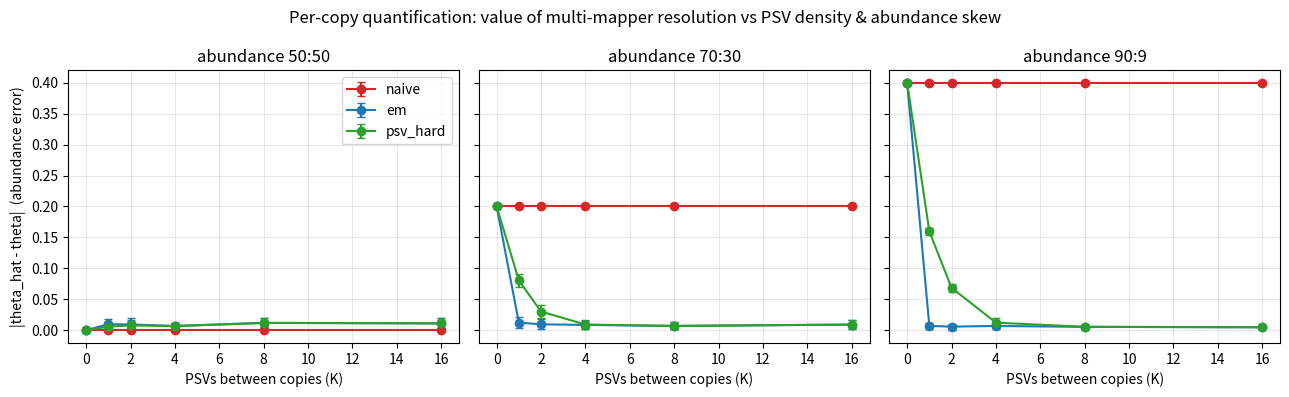

This figure's Python source:
#!/usr/bin/env python3
"""Quantification benchmark: does resolving multi-mapper ambiguity improve PER-COPY abundance estimation,
and how does it scale with PSV density (the identifiability knob) and abundance skew?

Two near-identical paralog copies (A, B) at true abundance (theta_A, 1-theta_A). They differ at K PSV
positions (copy A allele = 0, copy B allele = 1 at each). A read from copy c covers each PSV w.p. P_COV and
observes c's allele, flipped w.p. EPS (HiFi error). We estimate theta_A three ways and measure |theta_hat - theta|:

  naive   : 1/k split -> theta_hat = 0.5 (no use of read evidence; what dropping/uniform assignment gives).
  em      : abundance EM using each read's PSV likelihood (the standard quantifier, soft).
  psv_hard: per-molecule majority vote over a read's PSV alleles; ties -> 0.5 (our explicit assignment).

Sweep K and theta. Deterministic (seeded). Writes quant_benchmark.tsv + quant_benchmark.png.
Run with /home/juanfra/miniforge3/bin/python (numpy/matplotlib).
"""
import math
import random
import statistics as st

N = 2000          # reads at the locus
P_COV = 0.6       # prob a read covers a given PSV (read length / locus geometry)
EPS = 0.005       # per-base error (HiFi)
KS = [0, 1, 2, 4, 8, 16]
THETAS = [0.5, 0.7, 0.9]
REPS = 25


def sim(n, k, theta, seed):
    rng = random.Random(seed)
    reads = []  # each read = list of observed alleles (0/1) at the PSVs it covers
    for _ in range(n):
        c = 0 if rng.random() < theta else 1            # true copy: 0=A, 1=B (its allele at every PSV = c)
        obs = []
        for _psv in range(k):
            if rng.random() < P_COV:
                al = c if rng.random() > EPS else 1 - c  # observe copy's allele, flipped w.p. EPS
                obs.append(al)
        reads.append(obs)
    return reads


def est_naive(_reads):
    return 0.5


def est_psv_hard(reads):
    n_a = tie = 0
    for obs in reads:
        a = sum(1 for x in obs if x == 0)  # votes for A
        b = len(obs) - a                   # votes for B
        if a > b:
            n_a += 1
        elif a == b:                       # no covered PSV, or a tie
            tie += 1
    return (n_a + 0.5 * tie) / len(reads)


def est_em(reads):
    lp_match, lp_mis = math.log(1 - EPS), math.log(EPS)
    theta = 0.5
    for _ in range(100):
        s = 0.0
        for obs in reads:
            # log P(read | A) with A's allele = 0 everywhere; | B with allele = 1.
            la = sum(lp_match if x == 0 else lp_mis for x in obs)
            lb = sum(lp_match if x == 1 else lp_mis for x in obs)
            la += math.log(theta)
            lb += math.log(1 - theta)
            m = max(la, lb)
            ga = math.exp(la - m) / (math.exp(la - m) + math.exp(lb - m))
            s += ga
        new = s / len(reads)
        if abs(new - theta) < 1e-9:
            theta = new
            break
        theta = new
    return theta


def main():
    rows = []
    print(f"{'theta':>6} {'K':>3} | {'naive':>16} {'em':>16} {'psv_hard':>16}   value=naive-psv")
    for theta in THETAS:
        for k in KS:
            errs = {"naive": [], "em": [], "psv_hard": []}
            for r in range(REPS):
                reads = sim(N, k, theta, seed=1000 * int(theta * 100) + 50 * k + r)
                errs["naive"].append(abs(est_naive(reads) - theta))
                errs["em"].append(abs(est_em(reads) - theta))
                errs["psv_hard"].append(abs(est_psv_hard(reads) - theta))
            mean = {m: st.mean(v) for m, v in errs.items()}
            sd = {m: (st.stdev(v) if len(v) > 1 else 0.0) for m, v in errs.items()}
            value = mean["naive"] - mean["psv_hard"]
            print(f"{theta:>6.2f} {k:>3} | {mean['naive']:>7.3f}±{sd['naive']:.3f}  "
                  f"{mean['em']:>7.3f}±{sd['em']:.3f}  {mean['psv_hard']:>7.3f}±{sd['psv_hard']:.3f}   {value:+.3f}")
            rows.append((theta, k, mean, sd, value))
    with open("quant_benchmark.tsv", "w") as fh:
        fh.write("theta\tK\tnaive_err\tem_err\tpsv_hard_err\tnaive_sd\tem_sd\tpsv_hard_sd\tvalue\n")
        for theta, k, mean, sd, value in rows:
            fh.write(f"{theta}\t{k}\t{mean['naive']:.4f}\t{mean['em']:.4f}\t{mean['psv_hard']:.4f}\t"
                     f"{sd['naive']:.4f}\t{sd['em']:.4f}\t{sd['psv_hard']:.4f}\t{value:.4f}\n")
    print("\n[wrote quant_benchmark.tsv]")

    try:
        import matplotlib
        matplotlib.use("Agg")
        import matplotlib.pyplot as plt
        fig, axes = plt.subplots(1, len(THETAS), figsize=(13, 4), sharey=True)
        for ax, theta in zip(axes, THETAS):
            sub = [r for r in rows if r[0] == theta]
            ks = [r[1] for r in sub]
            for m, color in (("naive", "#d62728"), ("em", "#1f77b4"), ("psv_hard", "#2ca02c")):
                ax.errorbar(ks, [r[2][m] for r in sub], yerr=[r[3][m] for r in sub],
                            marker="o", capsize=3, label=m, color=color)
            ax.set_title(f"abundance {int(theta*100)}:{int((1-theta)*100)}")
            ax.set_xlabel("PSVs between copies (K)")
            ax.grid(alpha=0.3)
        axes[0].set_ylabel("|theta_hat - theta|  (abundance error)")
        axes[0].legend()
        fig.suptitle("Per-copy quantification: value of multi-mapper resolution vs PSV density & abundance skew")
        fig.tight_layout()
        fig.savefig("quant_benchmark.png", dpi=130)
        print("[wrote quant_benchmark.png]")
    except Exception as e:
        print(f"(plot skipped: {e})")


if __name__ == "__main__":
    main()
